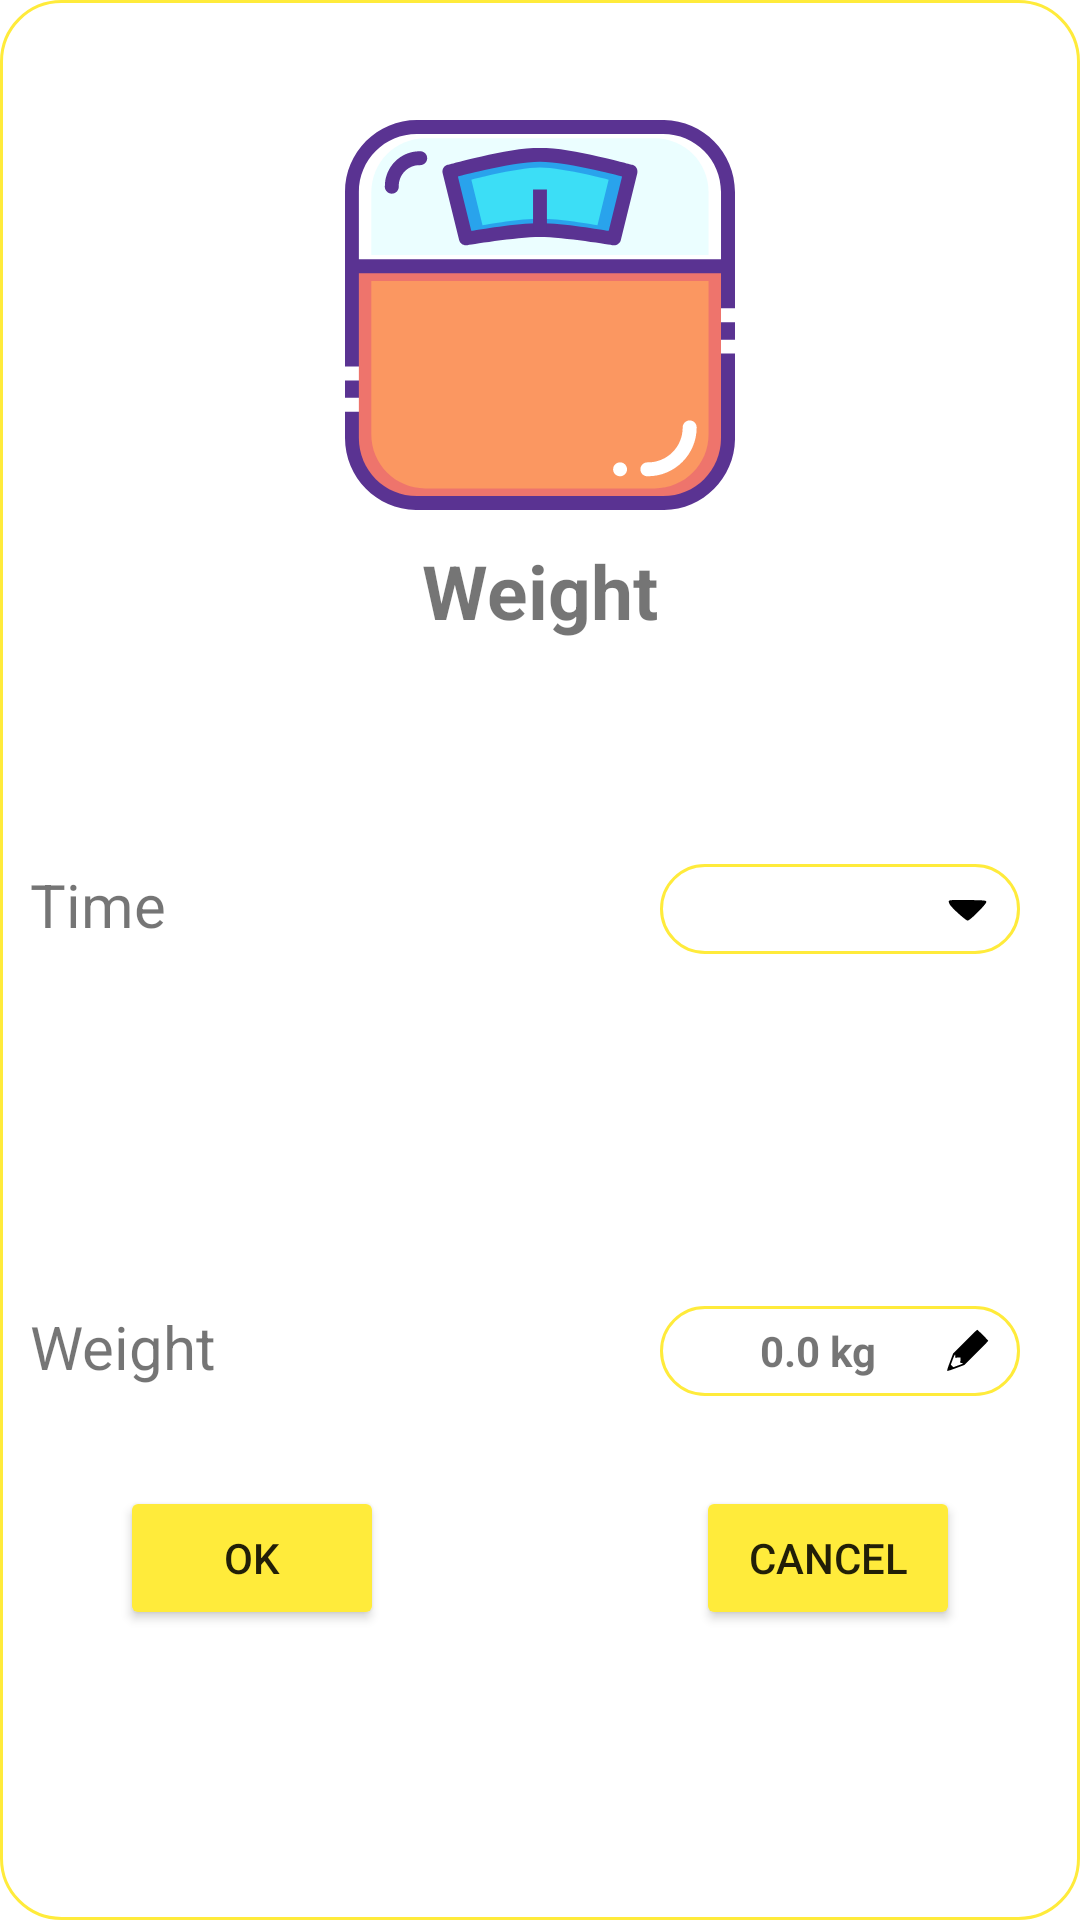

Write the Android layout XML for this screen, with the resource values it uses.
<!-- AndroidManifest.xml: application theme Theme.BabyCare -->
<!-- res/layout/dialog_weight.xml -->
<?xml version="1.0" encoding="utf-8"?>
<androidx.constraintlayout.widget.ConstraintLayout xmlns:android="http://schemas.android.com/apk/res/android"
    xmlns:app="http://schemas.android.com/apk/res-auto"
    xmlns:tools="http://schemas.android.com/tools"
    android:id="@+id/dialog_weight"
    android:layout_width="match_parent"
    android:layout_height="match_parent"
    android:minWidth="300dp"
    android:minHeight="500dp"
    android:background="@drawable/spline_dialog">


    <ImageView
        android:id="@+id/img_weight"
        android:layout_width="wrap_content"
        android:layout_height="130dp"
        android:src="@drawable/weight"
        android:layout_marginTop="40dp"
        app:layout_constraintTop_toTopOf="parent"
        app:layout_constraintLeft_toLeftOf="parent"
        app:layout_constraintRight_toRightOf="parent"
        />

    <TextView
        android:id="@+id/tv_weight"
        android:layout_width="wrap_content"
        android:layout_height="wrap_content"
        android:text="Weight"
        android:textSize="25sp"
        android:textStyle="bold"
        android:layout_marginTop="10dp"
        app:layout_constraintLeft_toLeftOf="parent"
        app:layout_constraintRight_toRightOf="parent"
        app:layout_constraintTop_toBottomOf="@id/img_weight" />

    <TextView
        android:layout_width="wrap_content"
        android:layout_height="wrap_content"
        android:paddingLeft="10sp"
        android:text="Time"
        android:textSize="20sp"
        app:layout_constraintStart_toStartOf="parent"
        app:layout_constraintTop_toTopOf="@+id/guideline2" />

    <TextView
        android:layout_width="wrap_content"
        android:layout_height="wrap_content"
        android:paddingLeft="10dp"
        android:text="Weight"
        android:textSize="20sp"
        app:layout_constraintStart_toStartOf="parent"
        app:layout_constraintTop_toTopOf="@+id/guideline4" />

    <Button
        android:id="@+id/btn_weight_ok"
        android:layout_width="wrap_content"
        android:layout_height="wrap_content"
        android:layout_marginLeft="40dp"
        android:layout_marginTop="60dp"
        android:text="ok"
        android:backgroundTint="@color/orange3"
        app:layout_constraintStart_toStartOf="parent"
        app:layout_constraintTop_toTopOf="@+id/guideline4" />

    <Button
        android:id="@+id/btn_weight_cancel"
        android:layout_width="wrap_content"
        android:layout_height="wrap_content"
        android:layout_marginRight="40dp"
        android:layout_marginTop="60dp"
        android:text="cancel"
        android:backgroundTint="@color/orange3"
        app:layout_constraintEnd_toEndOf="parent"
        app:layout_constraintTop_toTopOf="@+id/guideline4" />


    <TextView
        android:id="@+id/tv_weight_time"
        android:layout_width="120dp"
        android:layout_height="30dp"
        android:layout_marginRight="20dp"
        android:gravity="center"
        android:drawableRight="@drawable/ic_triangle"
        android:textStyle="bold"
        android:background="@drawable/spline"
        app:layout_constraintEnd_toEndOf="parent"
        android:paddingStart="10dp"
        android:paddingEnd="10dp"
        app:layout_constraintTop_toTopOf="@+id/guideline2" />

    <ImageView
        android:id="@+id/img_bin_weight"
        android:visibility="gone"
        android:layout_width="30dp"
        android:layout_height="30dp"
        android:src="@drawable/ic_bin"
        app:layout_constraintEnd_toEndOf="parent"
        app:layout_constraintTop_toTopOf="parent"
        android:layout_marginEnd="10dp"
        android:layout_marginTop="10dp"
        />


    <androidx.constraintlayout.widget.Guideline
        android:id="@+id/guideline2"
        android:layout_width="wrap_content"
        android:layout_height="wrap_content"
        android:orientation="horizontal"
        app:layout_constraintGuide_percent="0.45" />

    <androidx.constraintlayout.widget.Guideline
        android:id="@+id/guideline4"
        android:layout_width="wrap_content"
        android:layout_height="wrap_content"
        android:orientation="horizontal"
        app:layout_constraintGuide_percent="0.68" />

    <TextView
        android:id="@+id/tv_weight_amount"
        android:layout_width="120dp"
        android:layout_height="30dp"
        android:gravity="center"
        android:layout_marginRight="20dp"
        android:textStyle="bold"
        android:text="0.0 kg"
        android:drawableRight="@drawable/ic_pen"
        android:background="@drawable/spline"
        app:layout_constraintEnd_toEndOf="parent"
        android:paddingStart="10dp"
        android:paddingEnd="10dp"
        app:layout_constraintTop_toTopOf="@+id/guideline4" />

</androidx.constraintlayout.widget.ConstraintLayout>
<!-- resources referenced by this layout -->
<resources>
  <color name="orange3">#FFEB3B</color>
  <!-- drawable ic_bin: vector/xml drawable (drawable, 2128 chars, omitted) -->
  <!-- drawable ic_pen (drawable) -->
  <vector android:height="15dp" android:viewportHeight="100"
      android:viewportWidth="100" android:width="15dp" xmlns:android="http://schemas.android.com/apk/res/android">
      <path android:fillColor="#000000"
          android:pathData="M44.3,30.2l-26.2,26.3 -7.1,18.9c-4.6,12.3 -6.8,19.2 -6.1,19.9 0.6,0.6 7.5,-1.6 19.8,-6.2l18.8,-7.1 26.3,-26.3c14.4,-14.4 26.2,-26.6 26.2,-27.2 0,-1.3 -23.2,-24.5 -24.5,-24.5 -0.6,-0 -12.8,11.8 -27.2,26.2zM22.8,62.7c-0.3,3.3 0,3.8 1.7,3.4 1.1,-0.2 3.8,-0.4 6,-0.5l4,-0.1 -0.1,4c-0.1,2.2 -0.3,4.9 -0.5,6 -0.3,1.7 0.3,2.1 3.6,2.5 4.6,0.6 4.9,0.4 -9.4,5.6l-9.5,3.5 -2.8,-2.8 -2.8,-2.9 4.1,-11.2c4.3,-11.5 6.2,-14 5.7,-7.5z" android:strokeColor="#00000000"/>
  </vector>
  <!-- drawable ic_triangle (drawable) -->
  <vector android:height="15dp" android:viewportHeight="52"
      android:viewportWidth="52" android:width="15dp" xmlns:android="http://schemas.android.com/apk/res/android">
      <path android:fillColor="#000000"
          android:pathData="M4.4,17.4c-0.3,0.9 0.4,2.9 1.5,4.5 3.5,4.9 18.3,18.1 20.3,18.1 2.7,-0 22.1,-19.5 21.6,-21.7 -0.3,-1.7 -2.1,-1.8 -21.6,-2.1 -18,-0.2 -21.3,-0 -21.8,1.2z" android:strokeColor="#00000000"/>
  </vector>
  <!-- drawable spline (drawable) -->
  <?xml version="1.0" encoding="utf-8"?>
  <shape xmlns:android="http://schemas.android.com/apk/res/android"
      android:shape="rectangle">
  
      <corners android:radius="20dp"/>
      <stroke android:width="1dp"
          android:color="@color/orange"/>
  
  </shape>
  <!-- drawable spline_dialog (drawable) -->
  <?xml version="1.0" encoding="utf-8"?>
  <shape xmlns:android="http://schemas.android.com/apk/res/android"
      android:shape="rectangle">
  
      <corners android:radius="20dp"/>
      <stroke android:width="1dp"
          android:color="@color/orange"/>
      <solid android:color="@color/white"/>
  
  </shape>
  <!-- drawable weight: vector/xml drawable (drawable, 3379 chars, omitted) -->
  <style name="Theme.BabyCare" parent="Theme.MaterialComponents.DayNight.NoActionBar">
          
          <item name="colorPrimary">@color/orange2</item>
          <item name="colorPrimaryVariant">@color/orange2</item>
          <item name="colorOnPrimary">@color/white</item>
          
          <item name="colorSecondary">@color/orange</item>
          <item name="colorSecondaryVariant">@color/orange2</item>
          <item name="colorOnSecondary">@color/black</item>
          
          <item name="android:statusBarColor" tools:targetApi="l">@color/orange</item>
          
      </style>
  <color name="orange">#FFEB3B</color>
  <color name="white">#FFFFFFFF</color>
  <color name="orange2">#67A3D3</color>
  <color name="black">#FF000000</color>
</resources>
